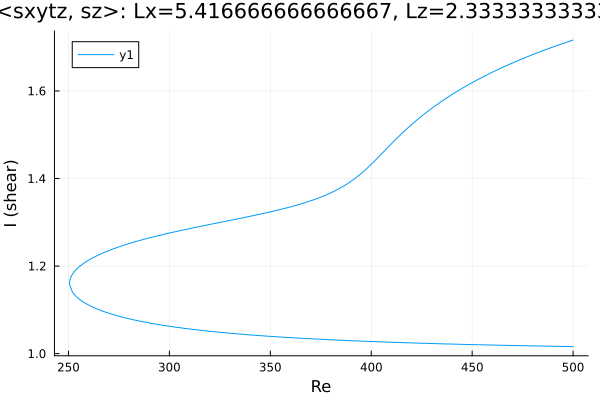

Data behind this chart, as committed beside it:
Re, shear
500.0, 1.716
499.9, 1.716
498.5, 1.714
497.1, 1.712
495.7, 1.709
494.2, 1.707
492.8, 1.705
491.4, 1.703
490, 1.7
488.6, 1.698
487.2, 1.696
485.8, 1.693
484.3, 1.691
482.9, 1.688
481.5, 1.686
480.1, 1.683
478.7, 1.681
477.3, 1.678
475.9, 1.675
474.4, 1.673
473, 1.67
471.6, 1.667
470.2, 1.664
468.8, 1.661
467.4, 1.659
466, 1.656
464.5, 1.653
463.1, 1.65
461.7, 1.647
460.3, 1.643
458.9, 1.64
457.5, 1.637
456.1, 1.634
454.6, 1.63
453.2, 1.627
451.8, 1.623
450.4, 1.62
449, 1.616
447.6, 1.613
446.2, 1.609
444.7, 1.605
443.3, 1.601
441.9, 1.597
440.5, 1.593
439.1, 1.589
438.9, 1.589
437.5, 1.585
436.1, 1.58
434.7, 1.576
433.3, 1.571
431.9, 1.567
430.5, 1.562
429, 1.557
427.6, 1.552
426.2, 1.547
424.8, 1.542
423.4, 1.537
422, 1.531
420.6, 1.526
419.1, 1.52
... 362 more rows
